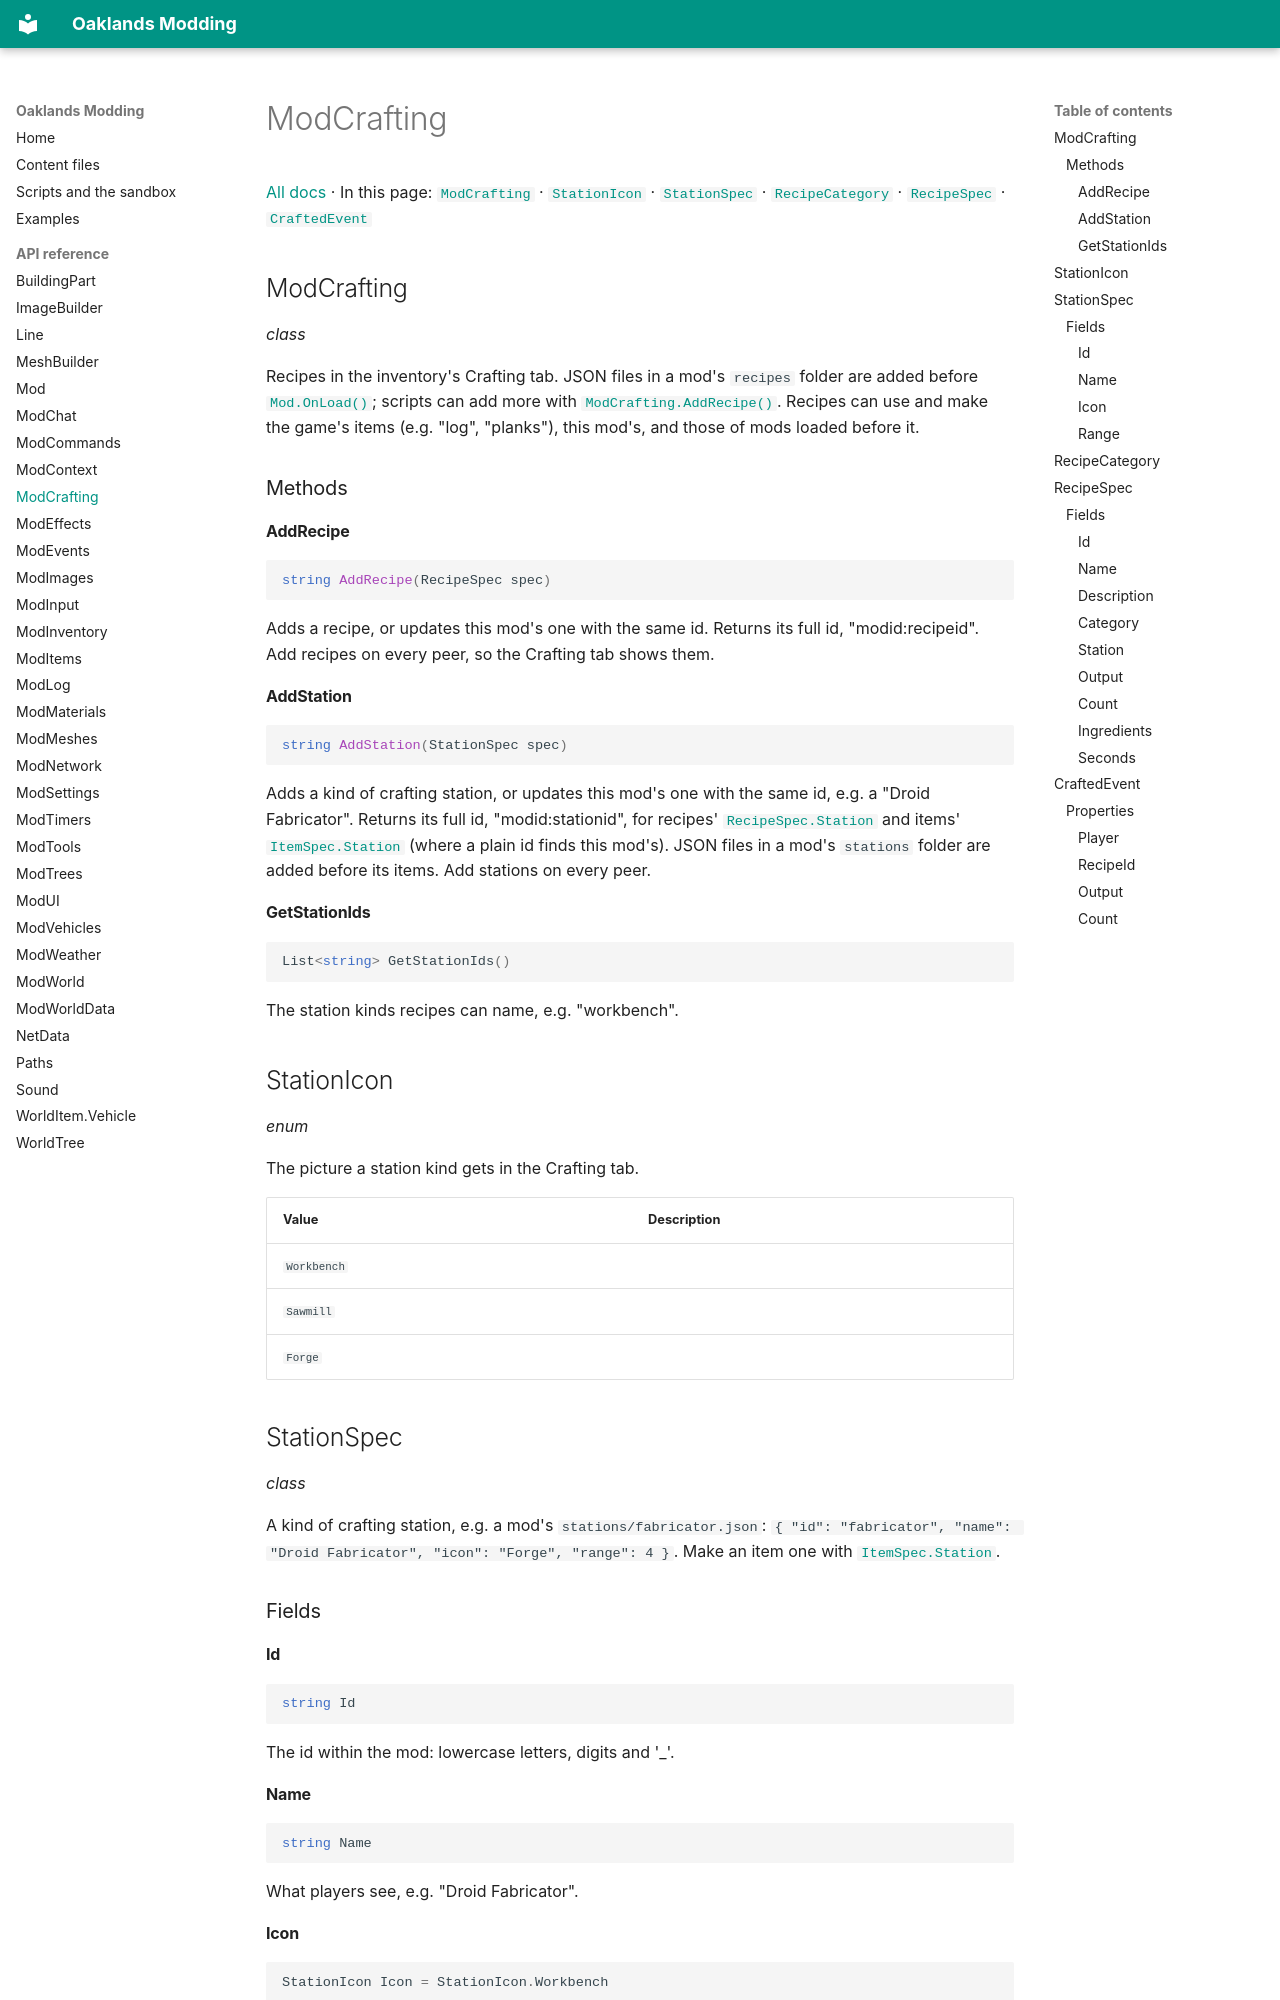

repository: typical-developers/oaklands-modding-docs · page: api/ModCrafting/index.html · generator: mkdocs

# ModCrafting

[All docs](../index.md) · In this page: [`ModCrafting`](#modcrafting) · [`StationIcon`](#stationicon) · [`StationSpec`](#stationspec) · [`RecipeCategory`](#recipecategory) · [`RecipeSpec`](#recipespec) · [`CraftedEvent`](#craftedevent)

<a name="modcrafting"></a>

## ModCrafting

*class*

Recipes in the inventory's Crafting tab. JSON files in a mod's `recipes` folder are added before [`Mod.OnLoad()`](Mod.md#mod-onload); scripts can add more with [`ModCrafting.AddRecipe()`](ModCrafting.md#modcrafting-addrecipe). Recipes can use and make the game's items (e.g. "log", "planks"), this mod's, and those of mods loaded before it.

### Methods

<a name="modcrafting-addrecipe"></a>

#### AddRecipe

```csharp
string AddRecipe(RecipeSpec spec)
```

Adds a recipe, or updates this mod's one with the same id. Returns its full id, "modid:recipeid". Add recipes on every peer, so the Crafting tab shows them.

<a name="modcrafting-addstation"></a>

#### AddStation

```csharp
string AddStation(StationSpec spec)
```

Adds a kind of crafting station, or updates this mod's one with the same id, e.g. a "Droid Fabricator". Returns its full id, "modid:stationid", for recipes' [`RecipeSpec.Station`](ModCrafting.md#recipespec-station) and items' [`ItemSpec.Station`](ModItems.md#itemspec-station) (where a plain id finds this mod's). JSON files in a mod's `stations` folder are added before its items. Add stations on every peer.

<a name="modcrafting-getstationids"></a>

#### GetStationIds

```csharp
List<string> GetStationIds()
```

The station kinds recipes can name, e.g. "workbench".

<a name="stationicon"></a>

## StationIcon

*enum*

The picture a station kind gets in the Crafting tab.

| Value | Description |
| --- | --- |
| <a name="stationicon-workbench"></a>`Workbench` |  |
| <a name="stationicon-sawmill"></a>`Sawmill` |  |
| <a name="stationicon-forge"></a>`Forge` |  |

<a name="stationspec"></a>

## StationSpec

*class*

A kind of crafting station, e.g. a mod's `stations/fabricator.json`: `{ "id": "fabricator", "name": "Droid Fabricator", "icon": "Forge", "range": 4 }`. Make an item one with [`ItemSpec.Station`](ModItems.md#itemspec-station).
